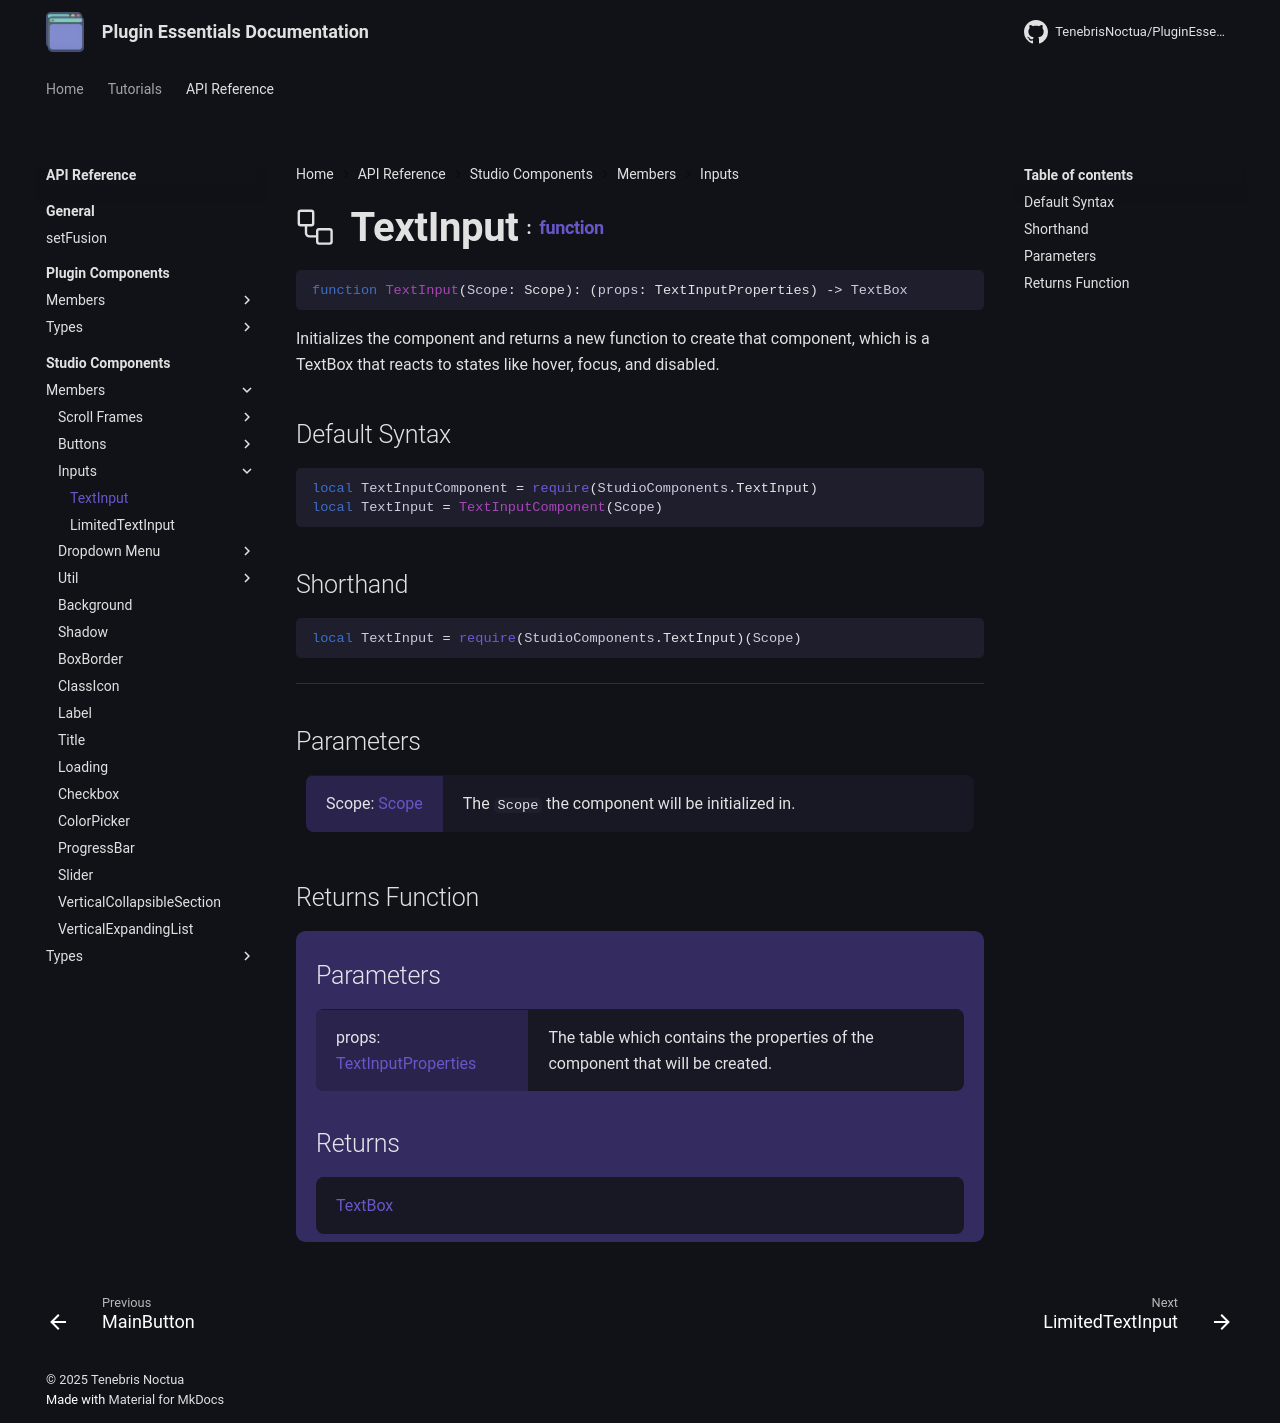

repository: TenebrisNoctua/PluginEssentials · page: api-reference/studio-components/members/input/TextInput/index.html · generator: mkdocs

<h1 class="api-header" markdown>
    <span class="api-icon" markdown>:octicons-workflow-24:</span>
    <span class="api-title">TextInput</span>
    <span class="api-type">:</span><a href="https://create.roblox.com/docs/luau/functions" class="api-type">function</a>
</h1>

```lua
function TextInput(Scope: Scope): (props: TextInputProperties) -> TextBox
```
Initializes the component and returns a new function to create that component, which is a TextBox that reacts to states like hover, focus, and disabled.

## Default Syntax

```lua
local TextInputComponent = require(StudioComponents.TextInput)
local TextInput = TextInputComponent(Scope)
```

## Shorthand

```lua
local TextInput = require(StudioComponents.TextInput)(Scope)
```

-----

## Parameters
<span markdown>
    <div class="md-typeset__table">
        <table>
            <tbody>
                <tr>
                    <td class="api-param-highlight">Scope: <a href="">Scope</a></td>
                    <td>The <code>Scope</code> the component will be initialized in.</td>
                </tr>
            </tbody>
        </table>
    </div>
</span>

## Returns Function
<span markdown>
    <div class="md-typeset__table" id="api-returns-function-table">
        <h2 style="margin: 1.1em 0 .64em">Parameters</h2>
        <table>
            <tbody>
                <tr>
                    <td class="api-param-highlight">props: <a href="../../../types/input/TextInput">TextInputProperties</a></td>
                    <td>The table which contains the properties of the component that will be created.</td>
                </tr>
            </tbody>
        </table>
        <h2 style="margin: 1.1em 0 .64em">Returns</h2>
        <table>
            <tbody>
                <tr>
                    <td class="api-return-box"><a href="https://create.roblox.com/docs/reference/engine/classes/TextBox">TextBox</a></td>
                </tr>
            </tbody>
        </table>
    </div>
</div>
